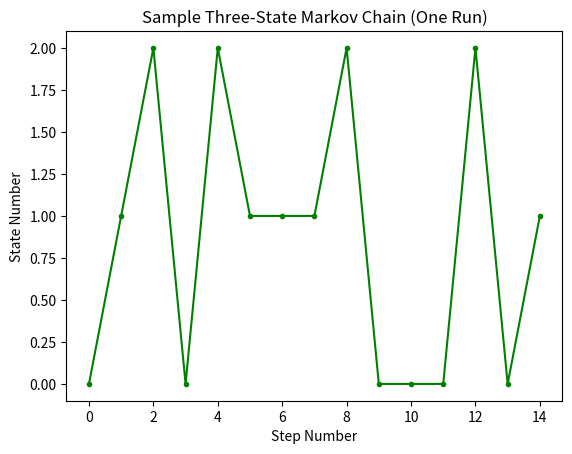
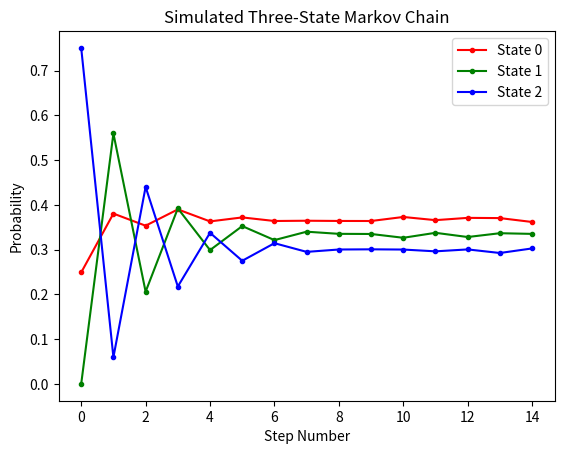
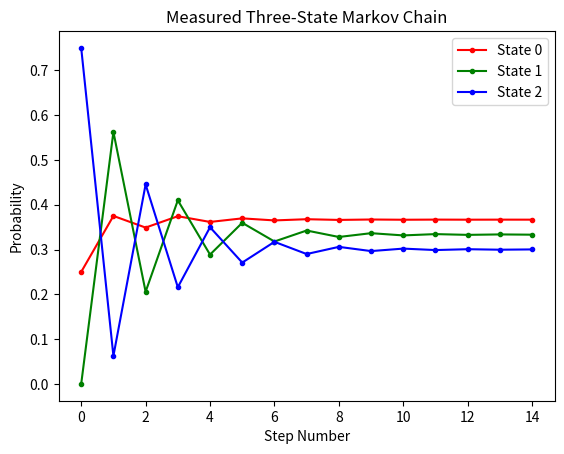
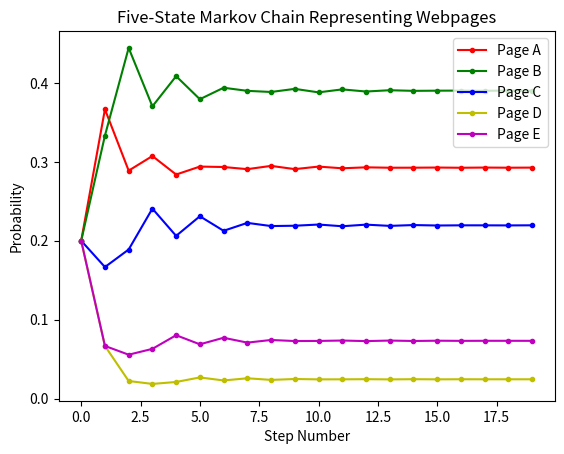
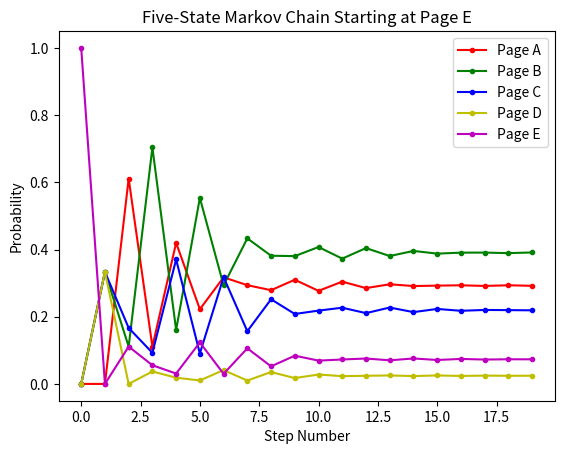
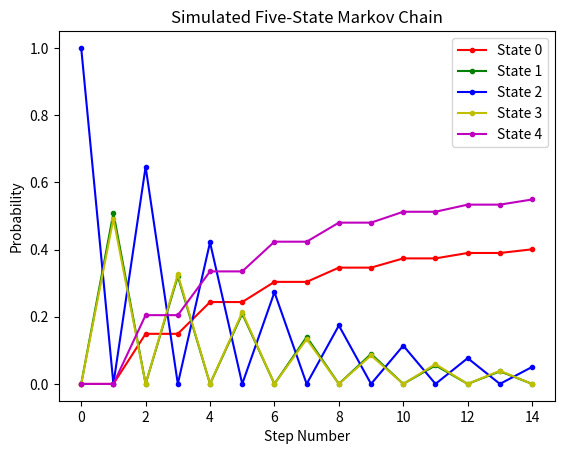
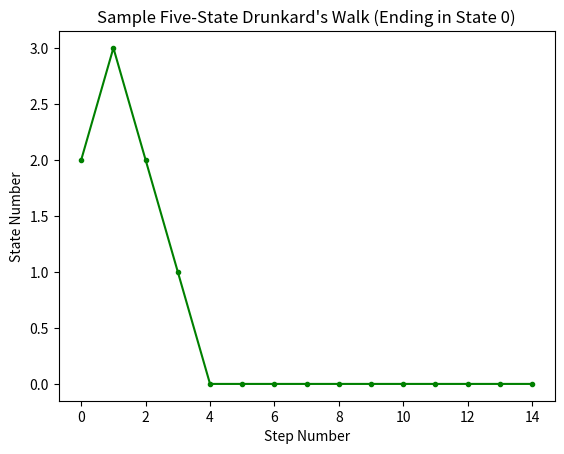
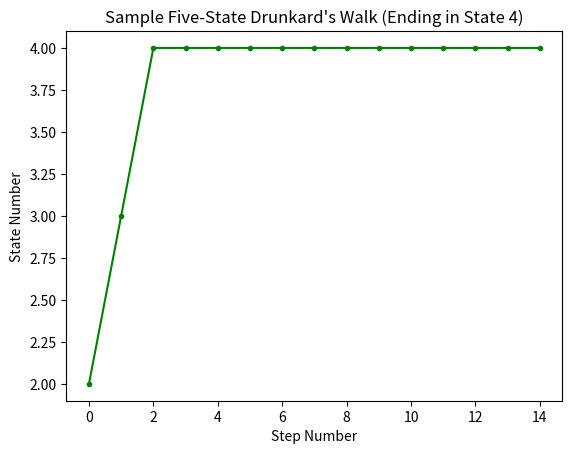

Write Python code to recreate these figures, in order.
"""
[redacted]
[redacted]
    Project: Lab 6
    Date: 12 December 2020
"""
import matplotlib.pyplot as plt
import numpy as np
from time import time

def main():
    # Problem 1
    sequences = [np.zeros(15) for i in range(10000)]
    # States are 0, 1, and 2
    P = ["pre-allocating" for i in range(15)]
    P[0] = np.array([[1/2, 1/4, 1/4],
                    [1/4, 1/8, 5/8],
                    [1/3, 2/3, 0]])
    P_accumulated = [[1/2, 3/4, 1],
                    [1/4, 3/8, 1],
                    [1/3, 1, 1]]
    
    # Populate sequences
    for i in range(10000):
        # Initial state
        randomNumber = np.random.random()
        sequences[i][0] = 0 if randomNumber < 1/4 else 2
        for j in range(1, 15):
            randomNumber = np.random.random()
            if randomNumber < P_accumulated[int(sequences[i][j-1])][0]:
                sequences[i][j] = 0
            elif randomNumber < P_accumulated[int(sequences[i][j-1])][1]:
                sequences[i][j] = 1
            elif randomNumber < P_accumulated[int(sequences[i][j-1])][2]:
                sequences[i][j] = 2
    
    # Find probabilities
    num_zeros = np.zeros(15)
    num_ones = np.zeros(15)
    num_twos = np.zeros(15)
    for j in range(15):
        for i in range(10000):
            if sequences[i][j] == 0:
                num_zeros[j] += 1
            elif sequences[i][j] == 1:
                num_ones[j] += 1
            elif sequences[i][j] == 2:
                num_twos[j] += 1
    num_zeros /= 10000
    num_ones /= 10000
    num_twos /= 10000

    # Repeated multiplication for powers
    P[1] = np.matmul(P[0], P[0])
    for i in range(1, 15):
        P[i] = np.matmul(P[i-1], P[0])

    P_multiplied = [np.array([1/4, 0, 3/4])]
    for i in range(14):
        P_multiplied.append(np.matmul(P_multiplied[0], P[i]))

    calc_zeros = np.zeros(15)
    calc_ones = np.zeros(15)
    calc_twos = np.zeros(15)

    for index in range(15):
        calc_zeros[index] = P_multiplied[index][0]
        calc_ones[index] = P_multiplied[index][1]
        calc_twos[index] = P_multiplied[index][2]

    # Graphs
    # Sample
    plt.figure()
    plt.plot(range(15), sequences[0], '-g.')
    plt.title("Sample Three-State Markov Chain (One Run)")
    plt.xlabel('Step Number')
    plt.ylabel('State Number')

    # Measured
    plt.figure()
    plt.plot(range(15), num_zeros, '-r.', label="State 0")
    plt.plot(range(15), num_ones, '-g.', label="State 1")
    plt.plot(range(15), num_twos, '-b.', label="State 2")
    plt.title("Simulated Three-State Markov Chain")
    plt.xlabel('Step Number')
    plt.ylabel('Probability')
    plt.legend(loc = 'upper right')

    # Calculated
    plt.figure()
    plt.plot(range(15), calc_zeros, '-r.', label="State 0")
    plt.plot(range(15), calc_ones, '-g.', label="State 1")
    plt.plot(range(15), calc_twos, '-b.', label="State 2")
    plt.title("Measured Three-State Markov Chain")
    plt.xlabel('Step Number')
    plt.ylabel('Probability')
    plt.legend(loc = 'upper right')

    plt.show()

    # Problem 2
    P = ["pre-allocating" for i in range(20)]
    P[0] = np.array([[0, 1, 0, 0, 0], # Page A
        [1/2, 0, 1/2, 0, 0], # Page B
        [1/3, 1/3, 0, 0, 1/3], # Page C
        [1, 0, 0, 0, 0], # Page D
        [0, 1/3, 1/3, 1/3, 0]]) # Page E
    
    # Equal probabilities
    # Repeated multiplication for powers
    P[1] = np.matmul(P[0], P[0])
    for i in range(1, 20):
        P[i] = np.matmul(P[i-1], P[0])
    P_multiplied = [np.ones(5)*(1/5)]
    for i in range(19):
        P_multiplied.append(np.matmul(P_multiplied[0], P[i]))

    calc_zeros = np.zeros(20)
    calc_ones = np.zeros(20)
    calc_twos = np.zeros(20)
    calc_threes = np.zeros(20)
    calc_fours = np.zeros(20)

    for index in range(20):
        calc_zeros[index] = P_multiplied[index][0]
        calc_ones[index] = P_multiplied[index][1]
        calc_twos[index] = P_multiplied[index][2]
        calc_threes[index] = P_multiplied[index][3]
        calc_fours[index] = P_multiplied[index][4]
    
    plt.figure()
    plt.plot(range(20), calc_zeros, '-r.', label="Page A")
    plt.plot(range(20), calc_ones, '-g.', label="Page B")
    plt.plot(range(20), calc_twos, '-b.', label="Page C")
    plt.plot(range(20), calc_threes, '-y.', label="Page D")
    plt.plot(range(20), calc_fours, '-m.', label="Page E")
    plt.title("Five-State Markov Chain Representing Webpages")
    plt.xlabel('Step Number')
    plt.ylabel('Probability')
    plt.legend(loc = 'upper right')
    # Ranking: B, A, C, E, D

    # Starting at Page E
    P_multiplied = [np.array([0, 0, 0, 0, 1])]
    for i in range(19):
        P_multiplied.append(np.matmul(P_multiplied[0], P[i]))

    calc_zeros = np.zeros(20)
    calc_ones = np.zeros(20)
    calc_twos = np.zeros(20)
    calc_threes = np.zeros(20)
    calc_fours = np.zeros(20)

    for index in range(20):
        calc_zeros[index] = P_multiplied[index][0]
        calc_ones[index] = P_multiplied[index][1]
        calc_twos[index] = P_multiplied[index][2]
        calc_threes[index] = P_multiplied[index][3]
        calc_fours[index] = P_multiplied[index][4]
    
    plt.figure()
    plt.plot(range(20), calc_zeros, '-r.', label="Page A")
    plt.plot(range(20), calc_ones, '-g.', label="Page B")
    plt.plot(range(20), calc_twos, '-b.', label="Page C")
    plt.plot(range(20), calc_threes, '-y.', label="Page D")
    plt.plot(range(20), calc_fours, '-m.', label="Page E")
    plt.title("Five-State Markov Chain Starting at Page E")
    plt.xlabel('Step Number')
    plt.ylabel('Probability')
    plt.legend(loc = 'upper right')
    # Same ranking as before

    plt.show()

    # Problem 3 & 4
    sequences = [np.zeros(15) for i in range(10000)]
    P = np.array([
        [1, 0, 0, 0, 0],
        [0.3, 0, 0.7, 0, 0],
        [0, 0.5, 0, 0.5, 0],
        [0, 0, 0.6, 0, 0.4],
        [0, 0, 0, 0, 1]
    ])
    P_accumulated = [
        [1, 0, 0, 0, 0],
        [0.3, 0, 1, 0, 0],
        [0, 0.5, 0, 1, 0],
        [0, 0, 0.6, 0, 1],
        [0, 0, 0, 0, 1]
    ]
    
    # Populate sequences
    for i in range(10000):
        # Initial state
        sequences[i][0] = 2
        for j in range(1, 15):
            randomNumber = np.random.random()
            if randomNumber < P_accumulated[int(sequences[i][j-1])][0]:
                sequences[i][j] = 0
            elif randomNumber < P_accumulated[int(sequences[i][j-1])][1]:
                sequences[i][j] = 1
            elif randomNumber < P_accumulated[int(sequences[i][j-1])][2]:
                sequences[i][j] = 2
            elif randomNumber < P_accumulated[int(sequences[i][j-1])][3]:
                sequences[i][j] = 3
            elif randomNumber < P_accumulated[int(sequences[i][j-1])][4]:
                sequences[i][j] = 4

    # Find probabilities
    num_zeros = np.zeros(15)
    num_ones = np.zeros(15)
    num_twos = np.zeros(15)
    num_threes = np.zeros(15)
    num_fours = np.zeros(15)
    for j in range(15):
        for i in range(10000):
            if sequences[i][j] == 0:
                num_zeros[j] += 1
            elif sequences[i][j] == 1:
                num_ones[j] += 1
            elif sequences[i][j] == 2:
                num_twos[j] += 1
            elif sequences[i][j] == 3:
                num_threes[j] += 1
            elif sequences[i][j] == 4:
                num_fours[j] += 1
    num_zeros /= 10000
    num_ones /= 10000
    num_twos /= 10000
    num_threes /= 10000
    num_fours /= 10000

    plt.figure()
    plt.plot(range(15), num_zeros, '-r.', label="State 0")
    plt.plot(range(15), num_ones, '-g.', label="State 1")
    plt.plot(range(15), num_twos, '-b.', label="State 2")
    plt.plot(range(15), num_threes, '-y.', label="State 3")
    plt.plot(range(15), num_fours, '-m.', label="State 4")
    plt.title("Simulated Five-State Markov Chain")
    plt.xlabel('Step Number')
    plt.ylabel('Probability')
    plt.legend(loc = 'upper right')

    # find a model that ends in 0
    for i in range(10000):
        if sequences[i][-1] == 0:
            plt.figure()
            plt.plot(range(15), sequences[i], '-g.')
            plt.title("Sample Five-State Drunkard's Walk (Ending in State 0)")
            plt.xlabel('Step Number')
            plt.ylabel('State Number')
            break
    # find a model that ends in 4
    for i in range(10000):
        if sequences[i][-1] == 4:
            plt.figure()
            plt.plot(range(15), sequences[i], '-g.')
            plt.title("Sample Five-State Drunkard's Walk (Ending in State 4)")
            plt.xlabel('Step Number')
            plt.ylabel('State Number')
            break
    plt.show()

    plt.show()

if __name__ == "__main__":
    main()
